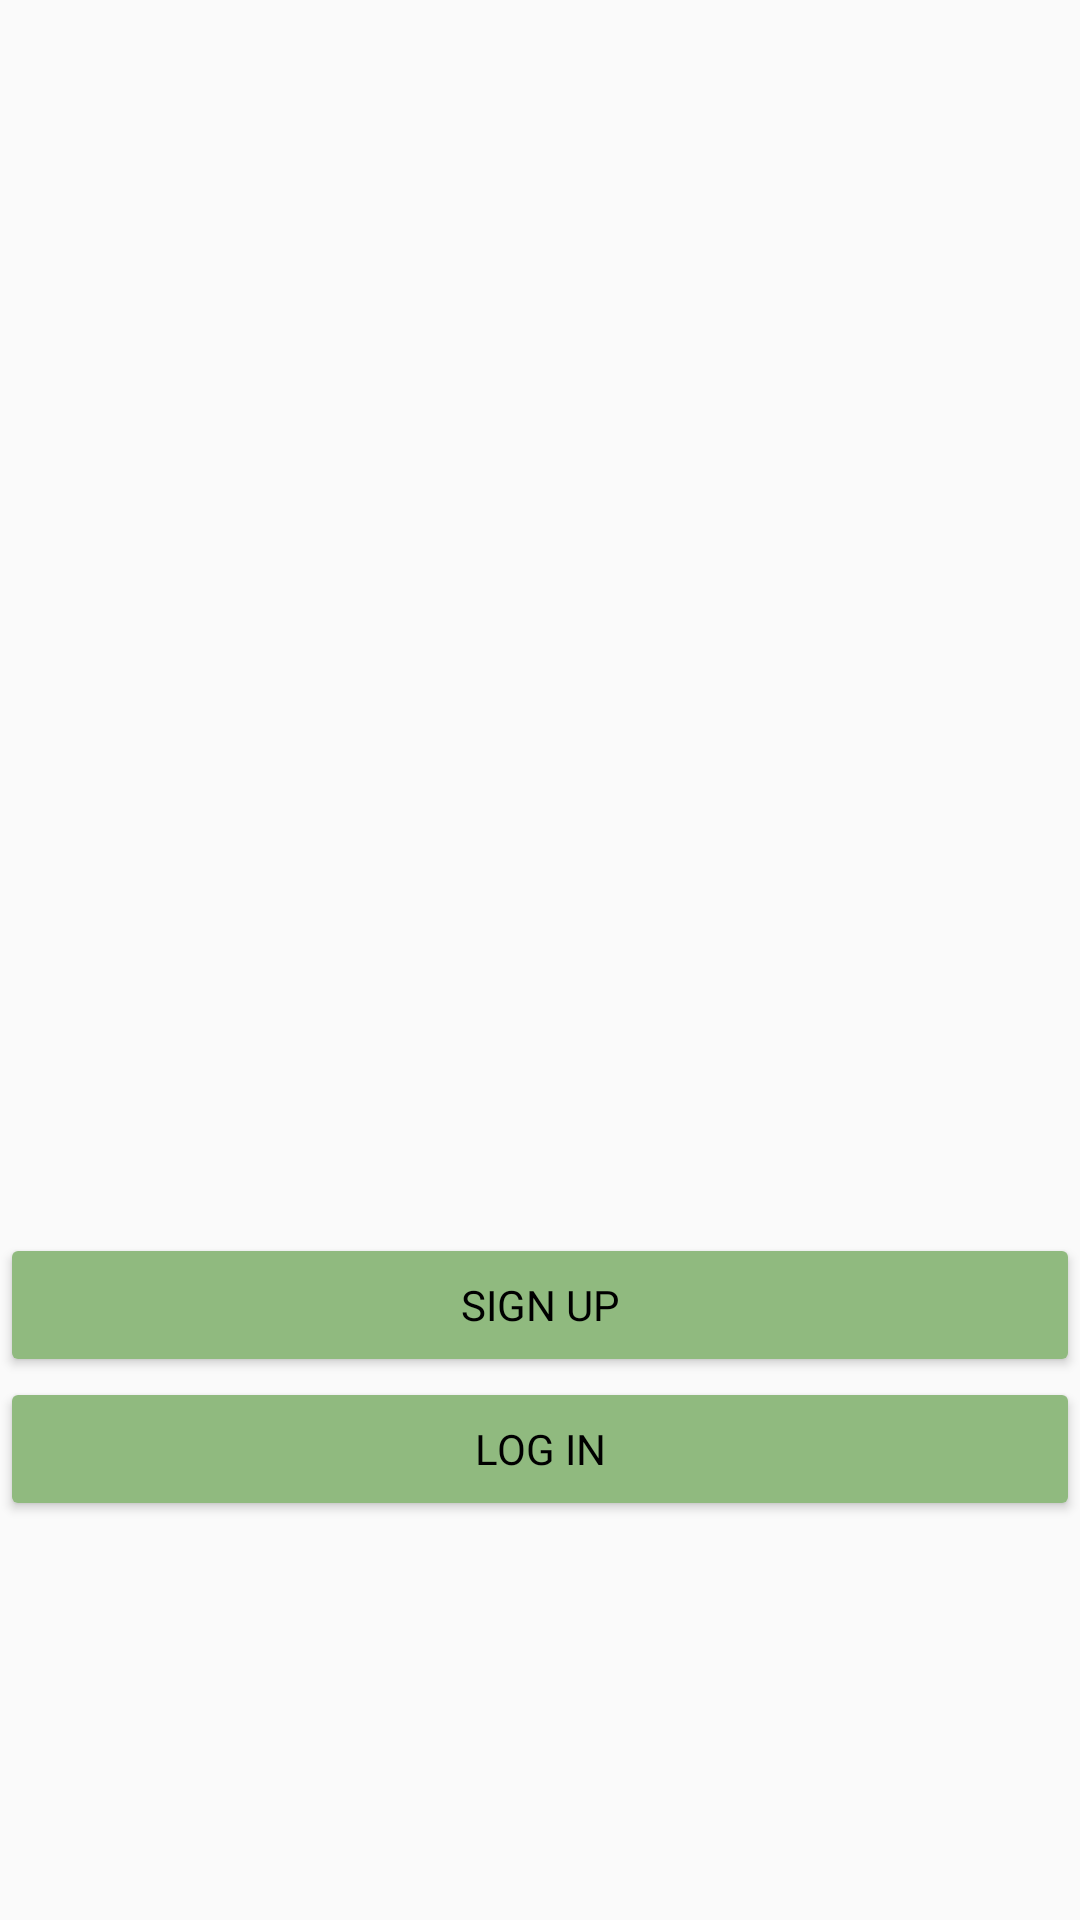

Write the Android layout XML for this screen, with the resource values it uses.
<!-- AndroidManifest.xml: application theme AppTheme -->
<!-- res/layout/activity_main.xml -->
<?xml version="1.0" encoding="utf-8"?>
<RelativeLayout xmlns:android="http://schemas.android.com/apk/res/android"
    xmlns:app="http://schemas.android.com/apk/res-auto"
    xmlns:tools="http://schemas.android.com/tools"
    android:layout_width="match_parent"
    android:layout_height="match_parent"
    android:layout_centerInParent="true"
    android:layout_centerHorizontal="true"
    android:layout_centerVertical="true"
    android:layout_gravity="center"

    tools:context=".MainActivity">

    <LinearLayout
        android:layout_width="match_parent"
        android:layout_height="match_parent"
        android:orientation="vertical">

        <LinearLayout
            android:layout_width="wrap_content"
            android:layout_height="wrap_content"
            android:layout_weight="1"
            android:orientation="vertical">

            <Space
                android:layout_width="match_parent"
                android:layout_height="133dp" />

            <ImageView
                android:id="@+id/novigradlogo"
                android:layout_width="365dp"
                android:layout_height="145dp"
                android:layout_gravity="center"
                android:layout_marginStart="80dp"
                android:layout_marginEnd="81dp"

                android:contentDescription="@string/novigrad_logo"
                android:scaleType="centerCrop"
                app:srcCompat="@mipmap/novigradlogo" />


        </LinearLayout>

        <LinearLayout
            android:layout_width="match_parent"
            android:layout_height="wrap_content"
            android:layout_weight="1"
            android:orientation="vertical">

            <Button
                android:id="@+id/signUpButton"
                android:layout_width="match_parent"
                android:layout_height="wrap_content"
                android:fontFamily="@font/noto_sans_bold"
                android:onClick="goToSignUp"
                android:text="@string/sign_up"
                android:textColor="#000000" />

            <Space
                android:layout_width="match_parent"
                android:layout_height="wrap_content" />

            <Button
                android:id="@+id/loginBtn"
                android:layout_width="match_parent"
                android:layout_height="wrap_content"

                android:fontFamily="@font/noto_sans_bold"
                android:onClick="goToLogin"
                android:text="@string/log_in"
                android:textColor="#000000"

                />

        </LinearLayout>

    </LinearLayout>

</RelativeLayout>
<!-- resources referenced by this layout -->
<resources>
  <string name="log_in">Log In</string>
  <string name="novigrad_logo">Novigrad Logo</string>
  <string name="sign_up">Sign Up</string>
  <style name="AppTheme" parent="Theme.AppCompat.Light.NoActionBar">
          
          <item name="colorPrimary">@color/colorPrimary</item>
          <item name="colorPrimaryDark">@color/colorPrimaryDark</item>
          <item name="colorAccent">@color/colorAccent</item>
          <item name="colorButtonNormal">#90ba7f</item>
      </style>
  <color name="colorPrimary">#6200EE</color>
  <color name="colorPrimaryDark">#3700B3</color>
  <color name="colorAccent">#7FAF6B</color>
</resources>
